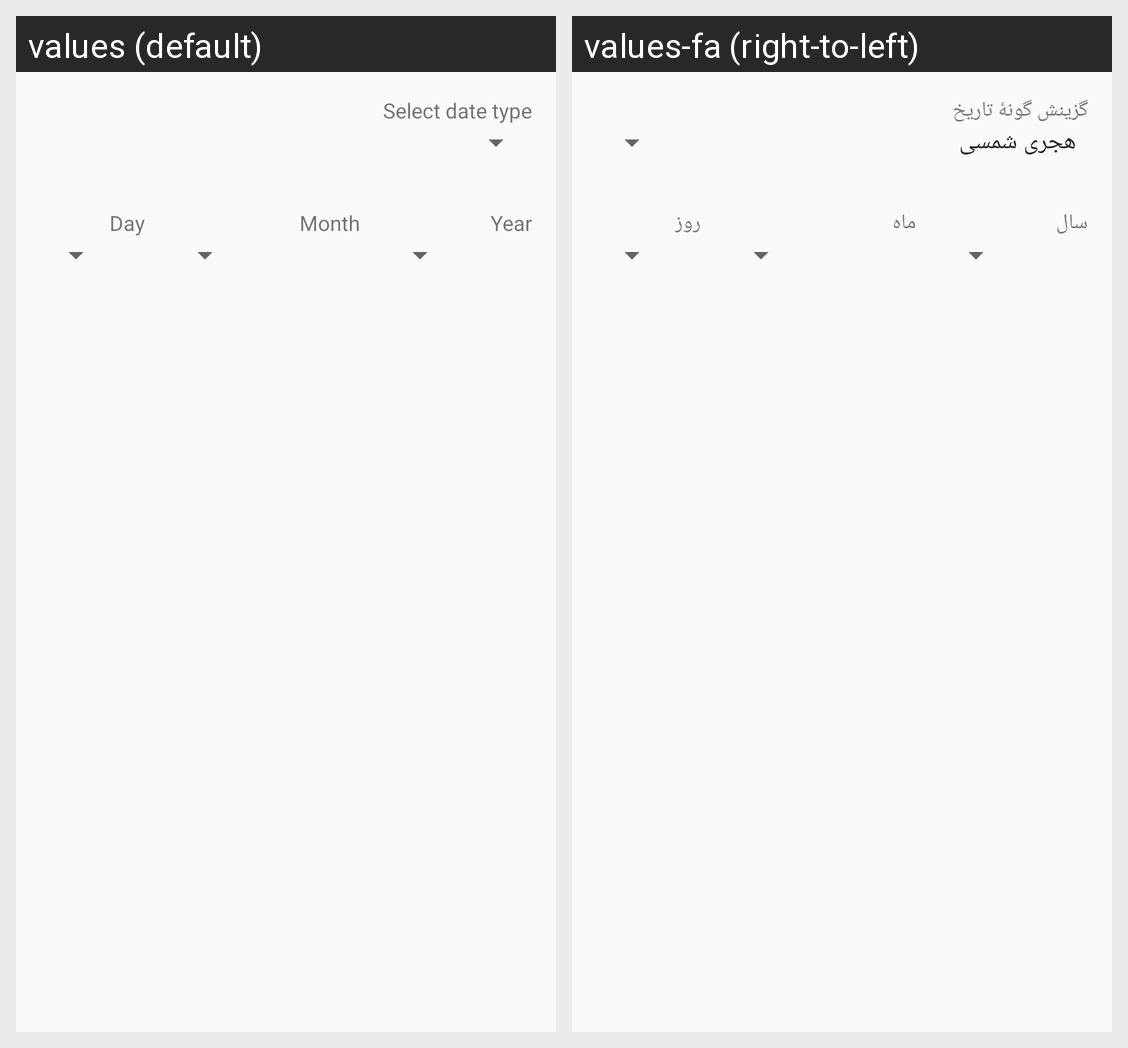

Here is an Android app screen in its default locale and in the app's own translations. Write out the translated-string differences for the strings that appear on this screen.
Android screen res/layout/selectday_fragment.xml rendered under 2 locales, left to right: values (default), values-fa (right-to-left). Device: Nexus 5 (rendered at 1080×1920; each locale shown at half size, 540×960, under a caption strip naming it); theme AppTheme.
Strings drawn on this screen, with the default value and each locale's value (text and hints the layout hard-codes, and strings that could not be matched under every locale, appear in the picture but are not listed):

select_type_date
  values: Select date type
  values-fa: گزینش گونهٔ تاریخ

day
  values: Day
  values-fa: روز

mount
  values: Month
  values-fa: ماه

year
  values: Year
  values-fa: سال
